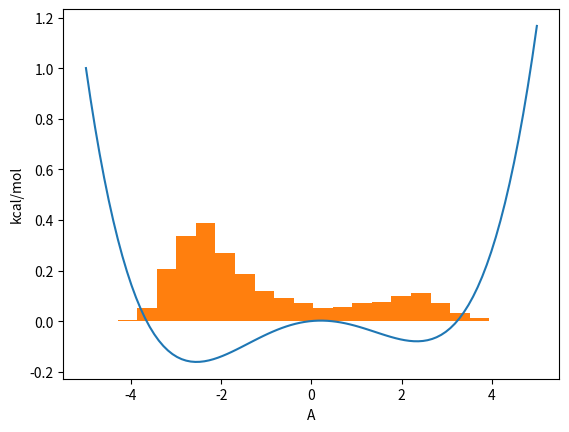

Python code for this plot:
import numpy as np
import matplotlib.pyplot as plt

# 5.1
def quartic_function(x, a, e_2, yNz_prime, yNz):
    return .04*(x**4 - 6*e_2*x**2 + yNz_prime*x + yNz)

a = 1
e_2 = 2.0
yNz_prime = 5.0
yNz = 0.2

x = np.linspace(-5, 5, 100)
potential_energy = quartic_function(x, a, e_2, yNz_prime, yNz)

plt.plot(x, np.array(potential_energy)/12)
plt.xlabel('A')
plt.ylabel('kcal/mol')

# 5.2 
# dU(x)/dx = 0
# 0.16x^3 - 0.96x + 0.2 = 0
# x1 = -2.5477 -> min
# x2 = 0.2099 -> max
# x3 = 2.3438 -> min

# U(x1) = -1.9319
# U(x3) = -0.9530
# Boltzmann population distribution equation Ni = const * exp (-Ei/kT)
# Stosunek populacji stanów = exp((-0.9530+1.9319)/0.593) = 5.2109
print('kalkulatorowo: ', np.exp((-0.9530+1.9319)/0.593))

# 5.3
# Napisz własny program Monte-Carlo z zastosowaniem algorytmu Metropolisa
# selekcjonującego 10000 reprezentatywnych dla rozkładu Boltzmanna stanów (10000
# zaakceptowanych położeń we „własnym koszyku”, prób będzie więcej) oraz pod
# wykresem funkcji energii potencjalnej lub na tym samym wykresie wykonaj
# unormowany plot rozkładu gęstości zaakceptowanych stanów. Najpierw dla ułatwienia
# przyjmij krok losowego przesunięcia „na prawo” lub „na lewo” o długości 0.25 A.
# Następnie losuj krok z rozkładu Gaussowskiego o maksimum w zerze i dyspersji 1 A

def metropolis(x, num_steps, step_size, fun):
    accepted_steps = []
    while len(accepted_steps)<num_steps:
        x_new = x + np.random.normal(0, 0.5)
        delta_energy = fun(x_new, a, e_2, yNz_prime, yNz) - fun(x, a, e_2, yNz_prime, yNz)

        if delta_energy < 0 or np.random.rand() < np.exp(-delta_energy):
            accepted_steps.append(x_new)
            x = x_new
        
    return accepted_steps

num_steps = 10000  
step_size = 0.25    
kT = 0.593     
x = 0.0

accepted_steps = metropolis(x, num_steps, step_size, quartic_function)

# Wykres rozkładu gęstości zaakceptowanych stanów, density=True daje unormowanie
plt.hist(accepted_steps, bins=20, density=True)
plt.show()

# 5.4
accepted_steps = np.array(accepted_steps)

pos_steps = len(accepted_steps[accepted_steps>0])

neg_steps = num_steps-pos_steps
if neg_steps == 0: neg_steps=0.0001
print('eksperymentalnie', pos_steps/neg_steps)
